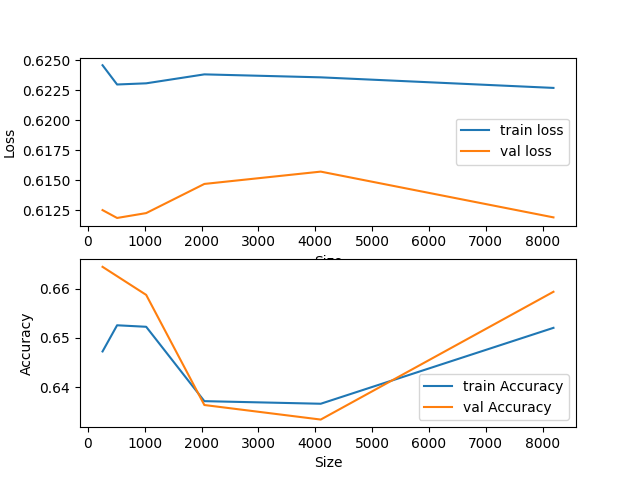

The file beside this chart, header and first rows:
SIZE, TRAIN-LOSS, VAL-LOSS, TRAIN-ACCURACY, VAL-ACCURACY
256, 0.6246, 0.6125, 0.6472, 0.6644
512, 0.623, 0.6119, 0.6526, 0.6625
1024, 0.6231, 0.6123, 0.6522, 0.6587
2048, 0.6238, 0.6147, 0.6371, 0.6364
4096, 0.6236, 0.6157, 0.6366, 0.6334
8192, 0.6227, 0.6119, 0.652, 0.6594
